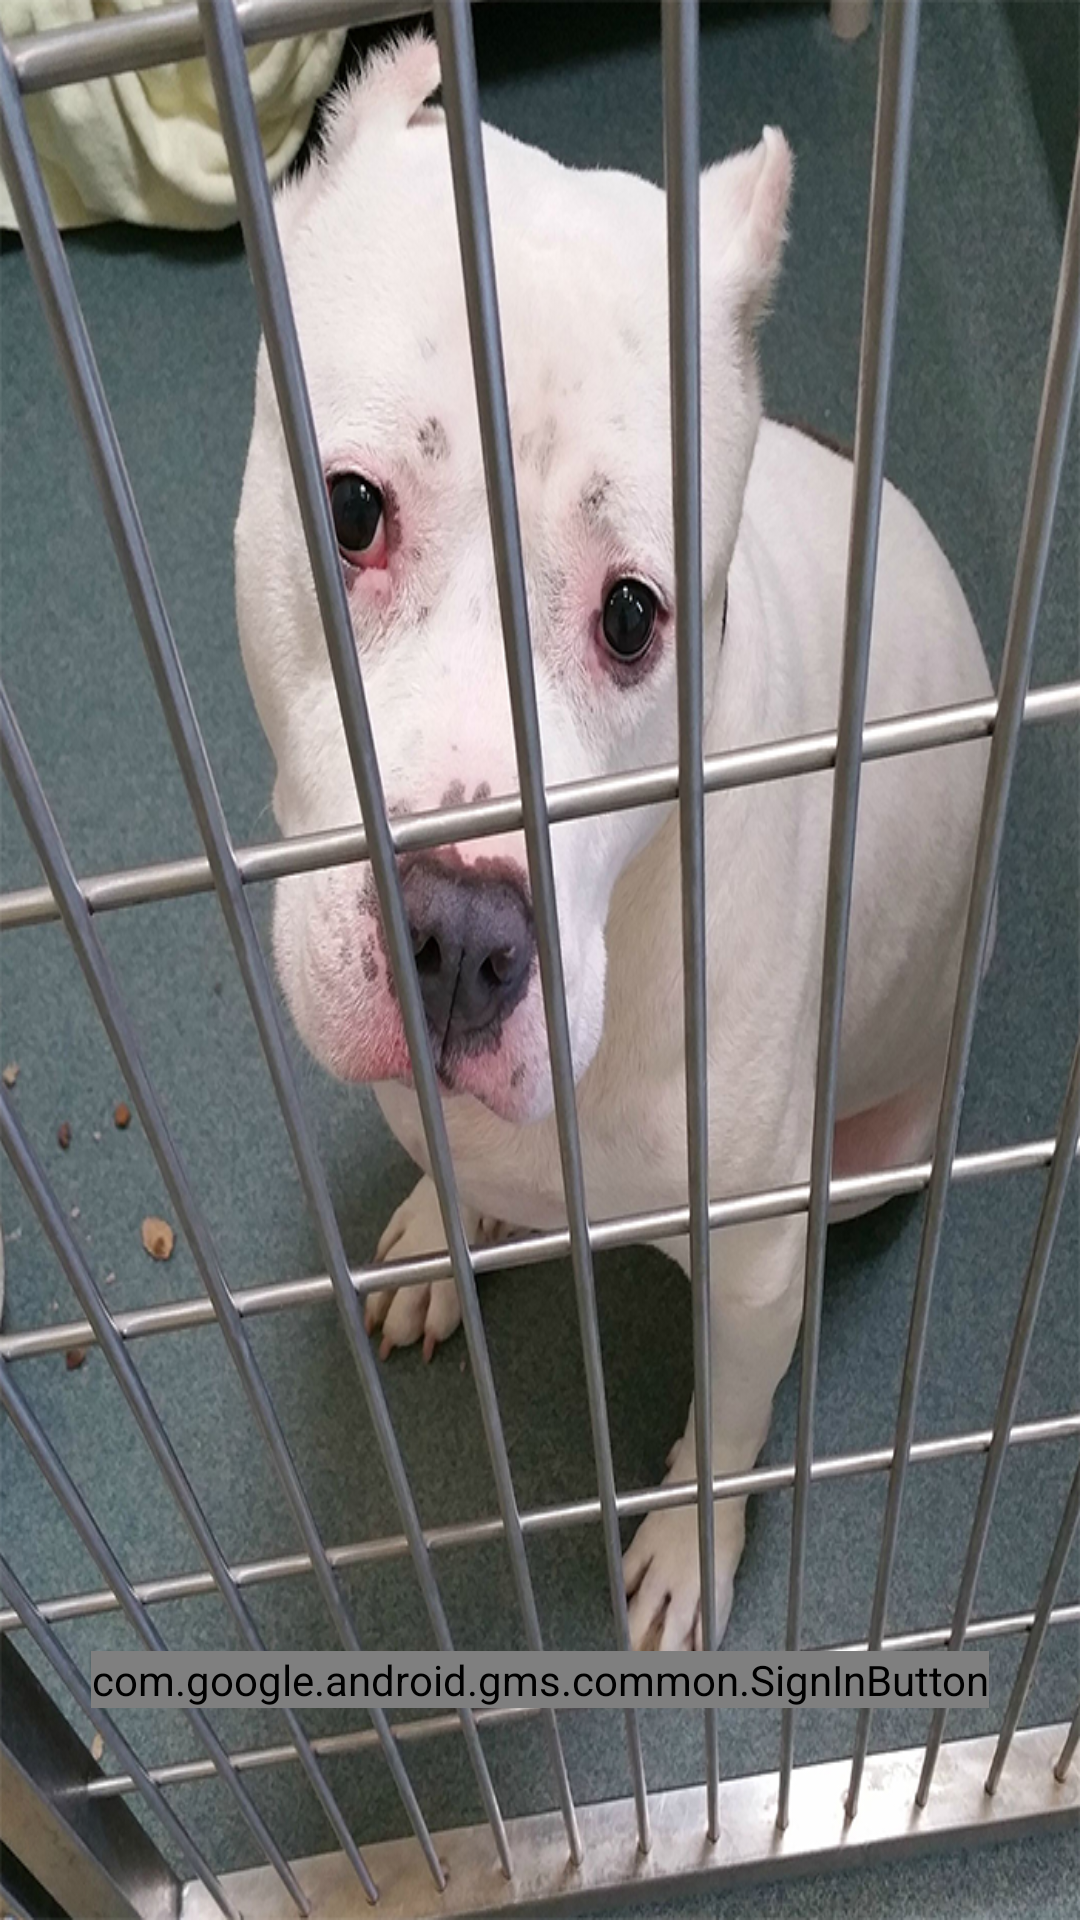

Android layout source for this screen:
<!-- AndroidManifest.xml: activity theme AppTheme.NoActionBar -->
<!-- res/layout/activity_main.xml -->
<LinearLayout xmlns:android="http://schemas.android.com/apk/res/android"
    xmlns:tools="http://schemas.android.com/tools"
    android:id="@+id/main_layout"
    android:layout_width="match_parent"
    android:layout_height="match_parent"
    android:background="@drawable/beforee"
    android:orientation="vertical"
    android:weightSum="4"

    tools:context=".activity.SignInActivity">




    <LinearLayout
        android:layout_width="match_parent"
        android:layout_height="0dp"
        android:layout_weight="3"
        android:gravity="center_horizontal"
        android:orientation="vertical"
        >

        <ImageView
            android:id="@+id/google_icon"
            android:layout_width="48dp"
            android:layout_height="48dp"
            android:layout_marginBottom="10dp"
            android:layout_marginTop="@dimen/g_top_margin"
            android:contentDescription="@string/desc_google_icon"
            android:layout_gravity="center_horizontal" />

    </LinearLayout>


    <RelativeLayout
        android:layout_width="fill_parent"
        android:layout_height="0dp"
        android:layout_weight="1"
        >

        <com.google.android.gms.common.SignInButton
            android:id="@+id/sign_in_button"
            android:layout_width="wrap_content"
            android:layout_height="wrap_content"
            android:layout_centerInParent="true"
            android:visibility="visible"
            tools:visibility="gone" />

        <LinearLayout
            android:id="@+id/sign_out_and_disconnect"
            android:layout_width="fill_parent"
            android:layout_height="wrap_content"
            android:orientation="horizontal"
            android:layout_alignParentBottom="true"
            android:visibility="gone"
            tools:visibility="visible">

            <Button
                android:id="@+id/sign_out_button"
                android:layout_width="0dp"
                android:layout_height="wrap_content"
                android:layout_weight="1"
                android:text="@string/sign_out"
                android:layout_marginRight="1dp"
                android:background="@color/black"
                android:textColor="@color/white" />

            <Button
                android:id="@+id/disconnect_button"
                android:layout_width="0dp"
                android:layout_height="wrap_content"
                android:layout_weight="1"
                android:text="@string/next"
                android:layout_marginLeft="1dp"
                android:background="@color/black"
                android:textColor="@color/white"/>
        </LinearLayout>

    </RelativeLayout>

</LinearLayout>
<!-- resources referenced by this layout -->
<resources>
  <color name="black">#80000000</color>
  <color name="white">#FFFFFF</color>
  <dimen name="g_top_margin">100dp</dimen>
  <!-- drawable beforee: png bitmap (drawable, 982796 bytes) -->
  <string name="desc_google_icon">Google Logo</string>
  <string name="next">Продолжить</string>
  <string name="sign_out">Выйти</string>
  <style name="AppTheme.NoActionBar">
          <item name="windowActionBar">false</item>
          <item name="windowNoTitle">true</item>
      </style>
</resources>
